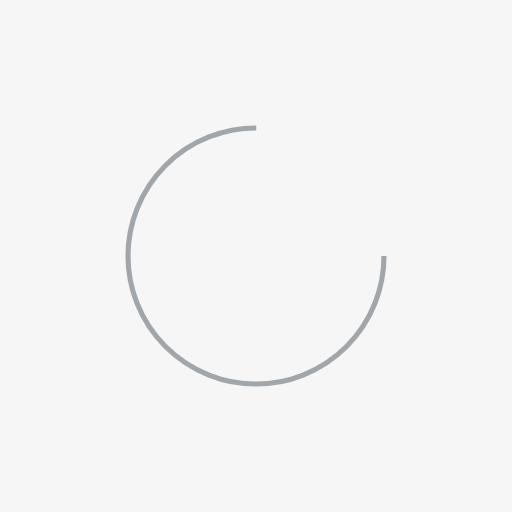
t = 0.00 s
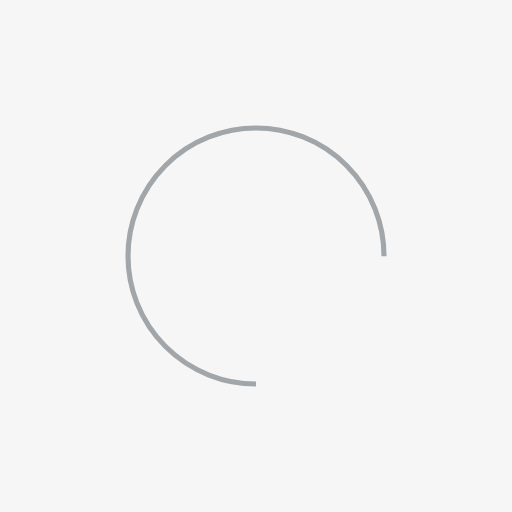
t = 0.20 s
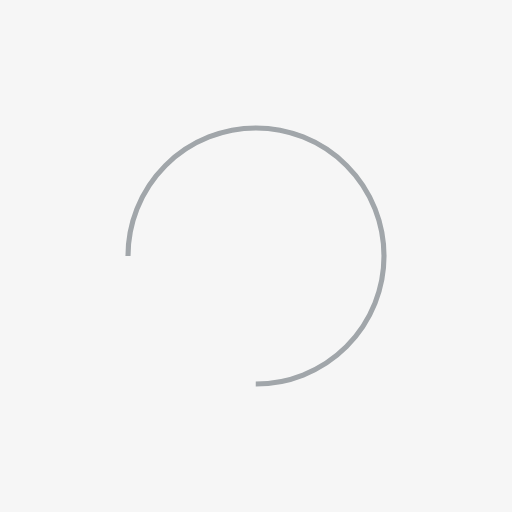
t = 0.40 s
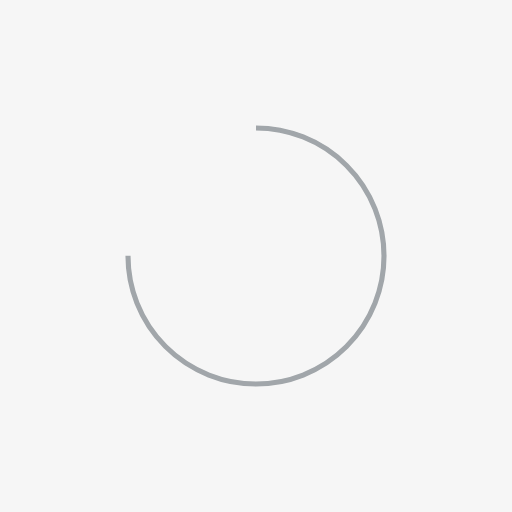
t = 0.60 s

The animated SVG that drew these frames (rendered in a browser with its animation timeline set to each time). Animation: 1 SMIL element (animateTransform=1); one cycle of 0.80 s, repeats indefinitely.

<svg width="1280px"  height="720px"  xmlns="http://www.w3.org/2000/svg" viewBox="0 0 100 100" preserveAspectRatio="xMidYMid" class="lds-rolling" style="background: rgb(246,246,246);">
    <circle cx="50" cy="50" fill="none" ng-attr-stroke="{{config.color}}" ng-attr-stroke-width="{{config.width}}" ng-attr-r="{{config.radius}}" ng-attr-stroke-dasharray="{{config.dasharray}}" stroke="#a1a6aa" stroke-width="1" r="25" stroke-dasharray="117.80972450961724 41.269908169872416" transform="rotate(135 50 50)">
      <animateTransform attributeName="transform" type="rotate" calcMode="linear" values="0 50 50;360 50 50" keyTimes="0;1" dur="0.8s" begin="0s" repeatCount="indefinite"></animateTransform>
    </circle>
  </svg>
